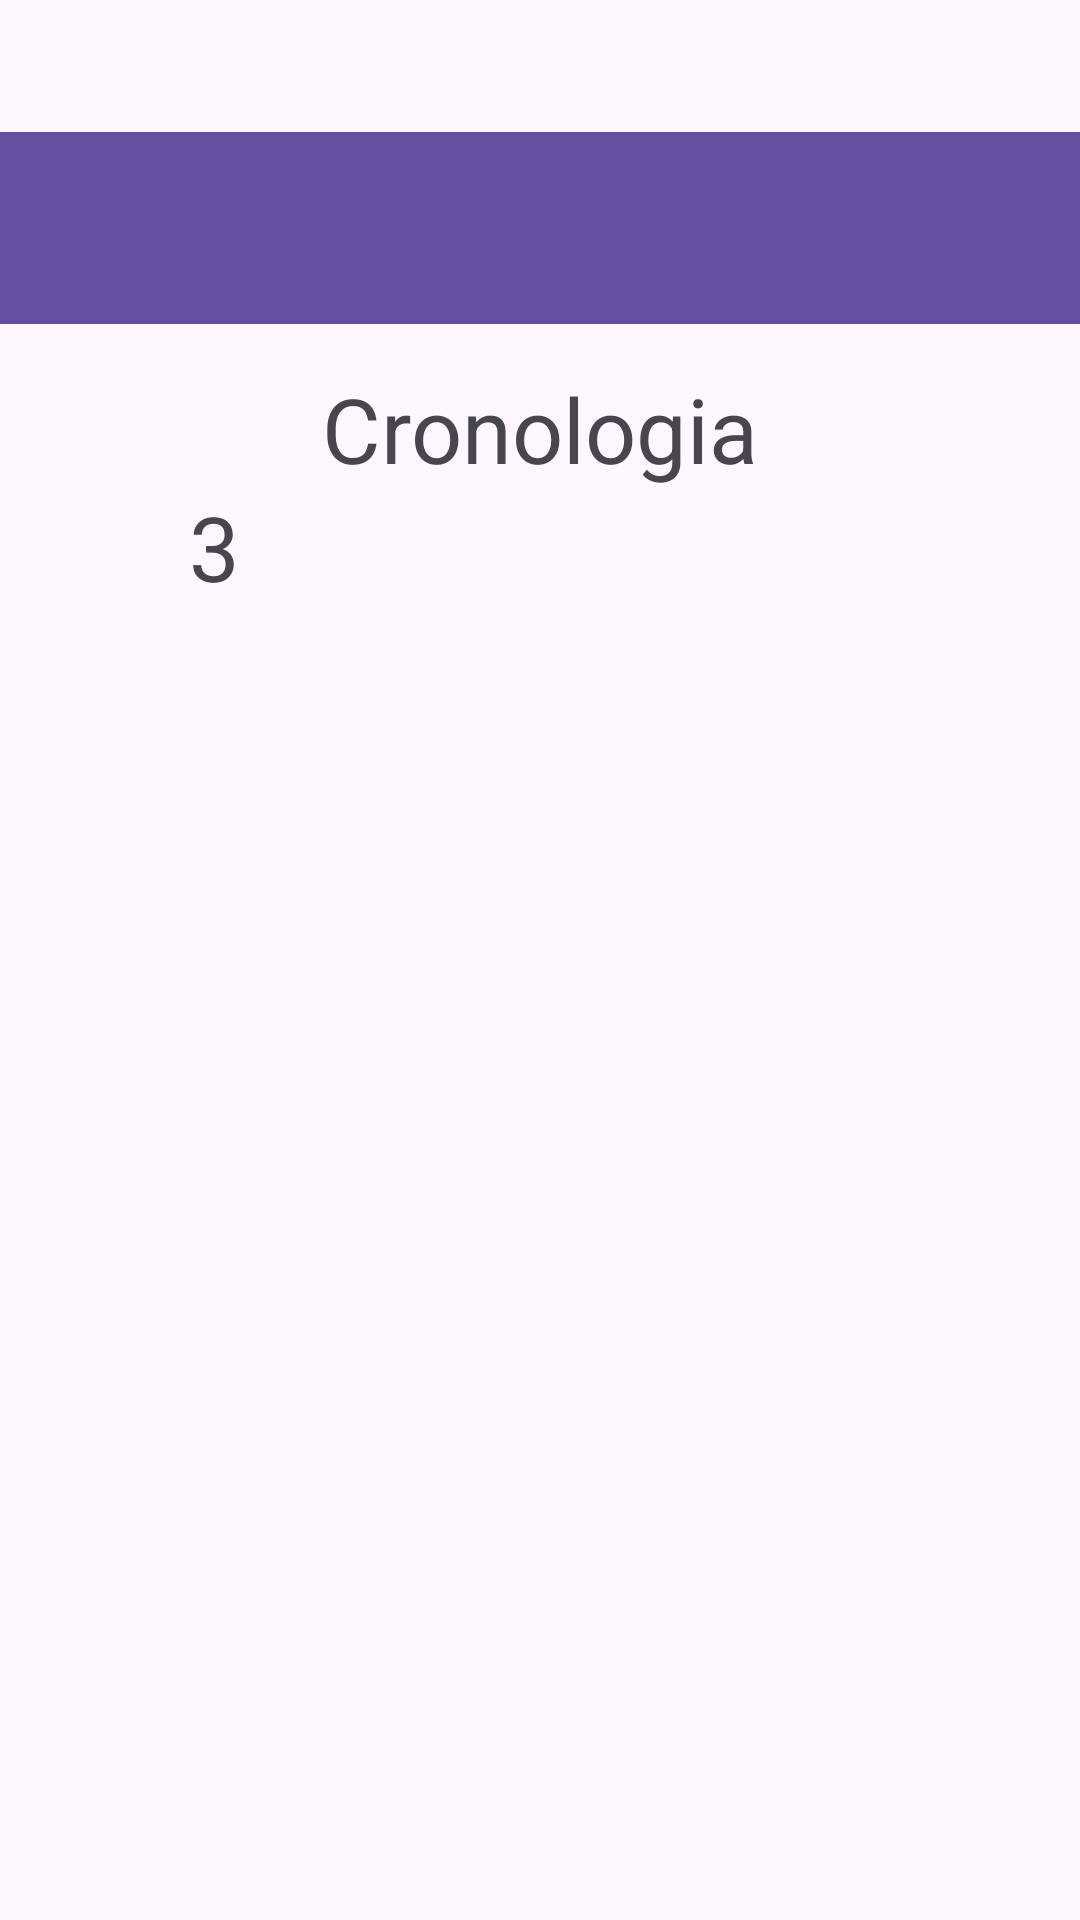

Produce the Android XML layout that renders to this screen, including the resource entries it uses.
<!-- AndroidManifest.xml: application theme Base.Theme.Randomizer -->
<!-- res/layout/activity_history.xml -->
<?xml version="1.0" encoding="utf-8"?>
<androidx.constraintlayout.widget.ConstraintLayout xmlns:android="http://schemas.android.com/apk/res/android"
    xmlns:app="http://schemas.android.com/apk/res-auto"
    xmlns:tools="http://schemas.android.com/tools"
    android:id="@+id/main"
    android:layout_width="match_parent"
    android:layout_height="match_parent"
    tools:context=".History">

    <TextView
        android:id="@+id/textView"
        android:layout_width="wrap_content"
        android:layout_height="wrap_content"
        android:text="@string/history_text"
        android:textAlignment="center"
        android:textSize="30sp"
        app:layout_constraintBottom_toBottomOf="parent"
        app:layout_constraintEnd_toEndOf="parent"
        app:layout_constraintHorizontal_bias="0.5"
        app:layout_constraintStart_toStartOf="parent"
        app:layout_constraintTop_toTopOf="@+id/guideline4"
        app:layout_constraintVertical_bias="0.03" />

    <androidx.appcompat.widget.Toolbar
        android:id="@+id/toolbar"
        android:layout_width="0dp"
        android:layout_height="wrap_content"
        android:layout_marginTop="44dp"
        android:background="?attr/colorPrimary"
        android:minHeight="?attr/actionBarSize"
        android:theme="?attr/actionBarTheme"
        app:layout_constraintBottom_toBottomOf="parent"
        app:layout_constraintEnd_toEndOf="parent"
        app:layout_constraintHorizontal_bias="0.0"
        app:layout_constraintStart_toStartOf="parent"
        app:layout_constraintTop_toTopOf="parent"
        app:layout_constraintVertical_bias="0.0" />

    <androidx.constraintlayout.widget.Guideline
        android:id="@+id/guideline4"
        android:layout_width="wrap_content"
        android:layout_height="wrap_content"
        android:orientation="horizontal"
        app:layout_constraintGuide_begin="108dp" />

    <TextView
        android:id="@+id/textView2"
        android:layout_width="wrap_content"
        android:layout_height="wrap_content"
        android:text="3"
        android:textSize="30sp"
        app:layout_constraintBottom_toBottomOf="parent"
        app:layout_constraintEnd_toEndOf="parent"
        app:layout_constraintHorizontal_bias="0.184"
        app:layout_constraintStart_toStartOf="parent"
        app:layout_constraintTop_toTopOf="parent"
        app:layout_constraintVertical_bias="0.26999998" />


</androidx.constraintlayout.widget.ConstraintLayout>
<!-- resources referenced by this layout -->
<resources>
  <string name="history_text">Cronologia</string>
  <style name="Base.Theme.Randomizer" parent="Theme.Material3.DayNight.NoActionBar">
          <item name="android:windowActionBar">true</item>
          
          
      </style>
</resources>
